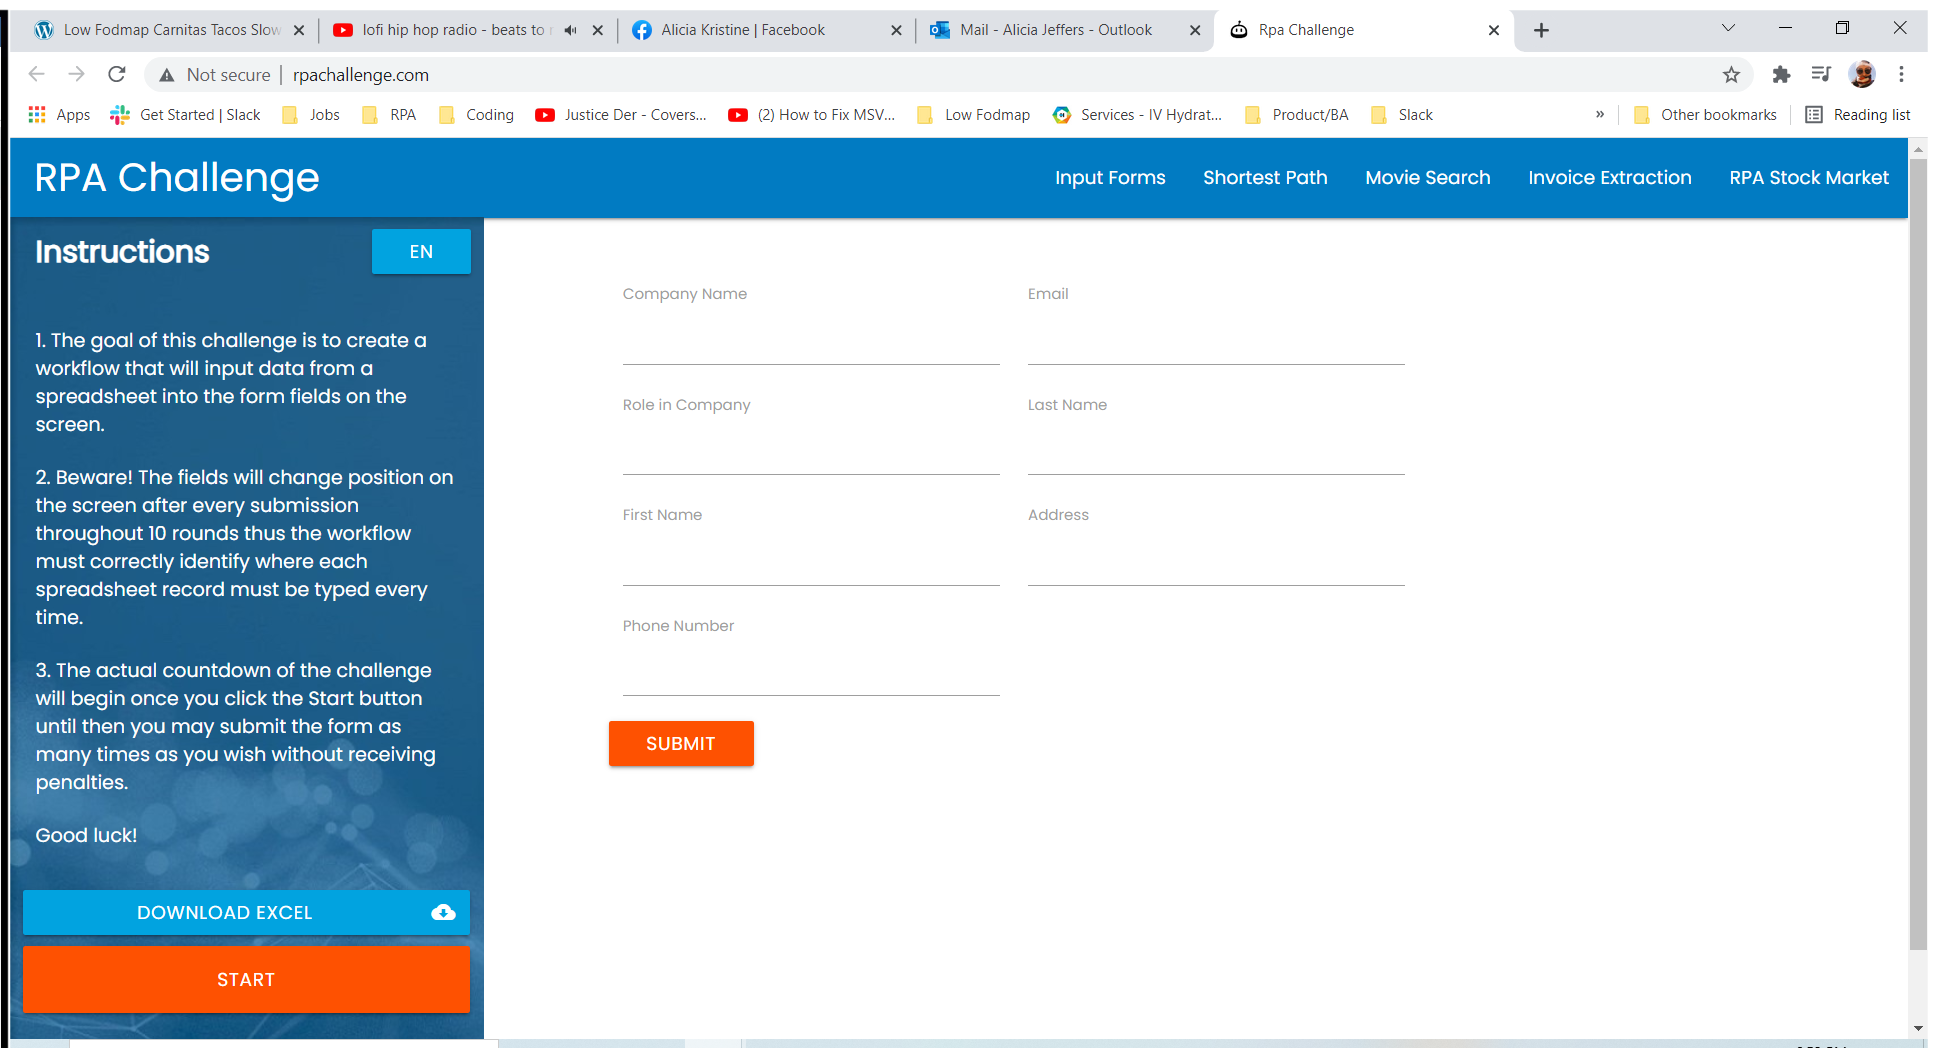
Task: This process gets the latest new task mail, reads the attachment and enters the user data in the RPA Challenge website. 
Workflow: ProcessData

Step 1: Use Browser Chrome: Rpa Challenge in window 'Rpa Challenge' (chrome.exe)

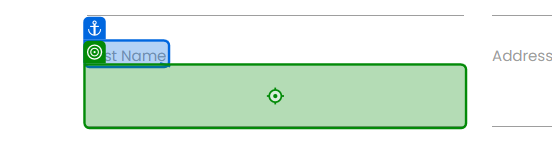
Step 2: type "[row("Name").ToString.split(" "c)(0)]" into 'First Name'

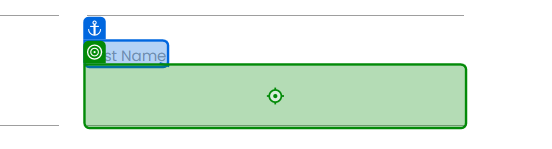
Step 3: type "[row("Name").ToString.split(" "c)(1)]" into 'Last Name'

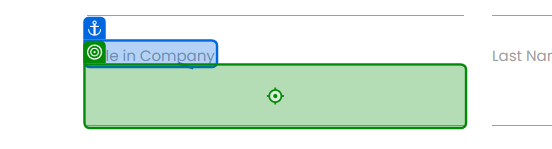
Step 4: type "[row("Role in Company").ToString]" into 'Role in Company'

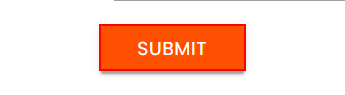
Step 5: click on the text box